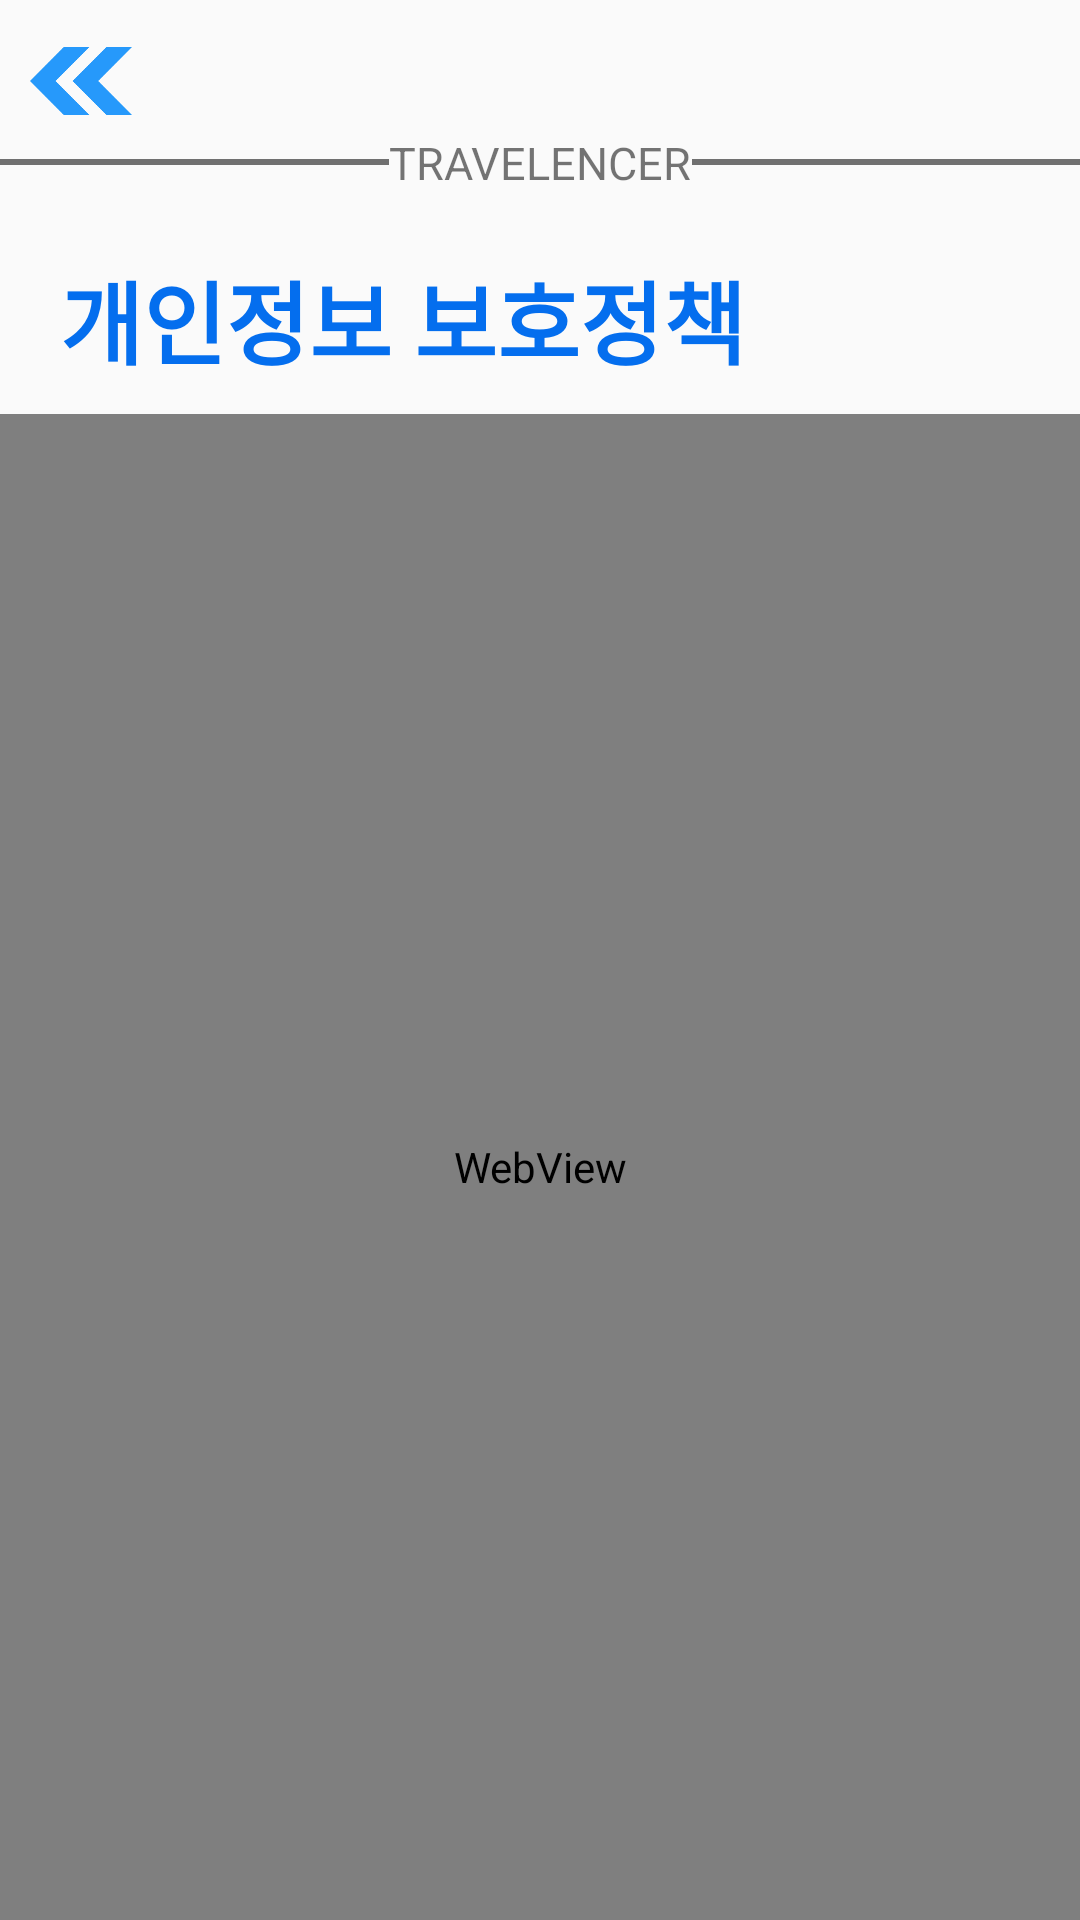

The Android layout XML behind this screen, and the referenced resources:
<!-- AndroidManifest.xml: application theme Theme.AppCompat.Light.NoActionBar -->
<!-- res/layout/activity_pp.xml -->
<?xml version="1.0" encoding="utf-8"?>
<LinearLayout xmlns:android="http://schemas.android.com/apk/res/android"
    android:orientation="vertical" android:layout_width="match_parent"
    android:layout_height="match_parent">

    <ImageView
        android:id="@+id/imgBack"
        android:layout_width="34dp"
        android:layout_height="34dp"
        android:layout_marginTop="10dp"
        android:layout_marginLeft="10dp"
        android:src="@drawable/ic_double_arrow"/>

    <LinearLayout
        android:layout_width="match_parent"
        android:layout_height="wrap_content"
        android:orientation="horizontal"
        android:gravity="center"
        android:layout_marginBottom="20dp">
        <View
            android:layout_width="match_parent"
            android:layout_height="2dp"
            android:layout_weight="1"
            android:background="@color/gray"/>
        <TextView
            android:layout_width="wrap_content"
            android:layout_height="wrap_content"
            android:textSize="15sp"
            android:text="TRAVELENCER"/>
        <View
            android:layout_width="match_parent"
            android:layout_height="2dp"
            android:layout_weight="1"
            android:background="@color/gray"/>
    </LinearLayout>

    <TextView
        android:layout_width="match_parent"
        android:layout_height="wrap_content"
        android:text="개인정보 보호정책"
        android:textSize="30sp"
        android:textColor="@color/blue"
        android:textStyle="bold"
        android:fontFamily="@font/hcmalang"
        android:layout_marginLeft="20dp"
        android:layout_marginBottom="10dp"/>

    <WebView
        android:id="@+id/webview"
        android:layout_width="match_parent"
        android:layout_height="0dp"
        android:layout_weight="1">

    </WebView>

</LinearLayout>
<!-- resources referenced by this layout -->
<resources>
  <color name="blue">#046eee</color>
  <color name="gray">#707070</color>
  <!-- drawable ic_double_arrow: png bitmap (drawable, 6795 bytes) -->
</resources>
